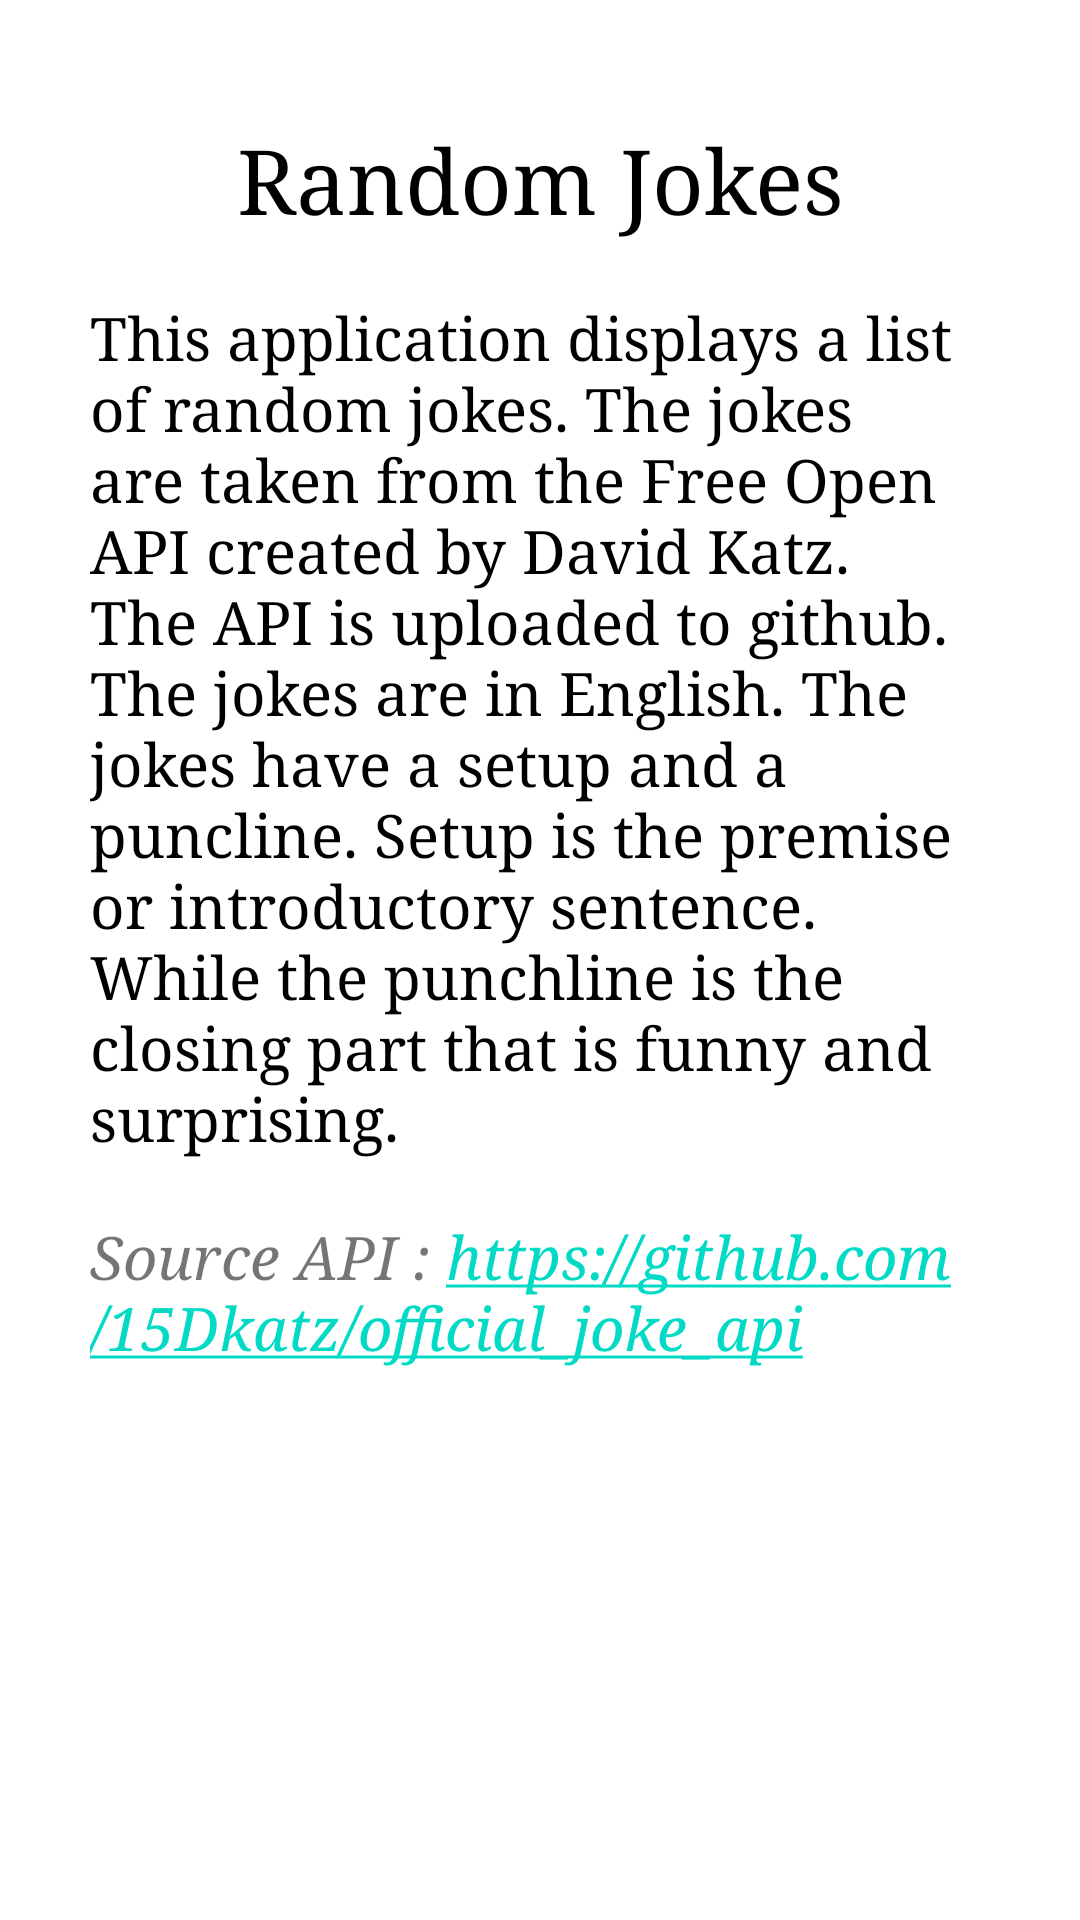

Here is an Android app screen rendered from its layout file. Give the layout XML and the strings, colors and styles it references.
<!-- AndroidManifest.xml: application theme Theme.ShowDataAPI -->
<!-- res/layout/fragment_about_us.xml -->
<?xml version="1.0" encoding="utf-8"?>
<FrameLayout xmlns:android="http://schemas.android.com/apk/res/android"
    xmlns:tools="http://schemas.android.com/tools"
    android:layout_width="match_parent"
    android:layout_height="match_parent"
    tools:context=".AboutUsFragment">

    
    <LinearLayout
        android:layout_width="match_parent"
        android:layout_height="match_parent"
        android:orientation="vertical"
        android:layout_margin="30dp">
        <TextView
            android:id="@+id/title"
            android:layout_width="match_parent"
            android:layout_height="wrap_content"
            android:paddingTop="10dp"
            android:layout_marginBottom="20dp"
            android:text="Random Jokes"
            android:textAlignment="center"
            android:textSize="30dp"
            android:fontFamily="serif"
            android:textColor="@color/black"/>
        <ScrollView
            android:layout_width="match_parent"
            android:layout_height="match_parent">
            <LinearLayout
                android:layout_width="match_parent"
                android:layout_height="match_parent"
                android:orientation="vertical">
                <TextView
                    android:layout_width="match_parent"
                    android:layout_height="wrap_content"
                    android:text="@string/aboutUs"
                    android:textColor="@color/black"
                    android:fontFamily="serif"
                    android:textSize="20dp"/>
                <TextView
                    android:layout_width="match_parent"
                    android:layout_height="wrap_content"
                    android:layout_marginTop="20dp"
                    android:text="Source API : https://github.com/15Dkatz/official_joke_api"
                    android:autoLink="web"
                    android:textStyle="italic"
                    android:fontFamily="serif"
                    android:textSize="20dp"/>
            </LinearLayout>
        </ScrollView>
    </LinearLayout>
</FrameLayout>
<!-- resources referenced by this layout -->
<resources>
  <string name="aboutUs">This application displays a list of random jokes. The jokes are taken from the Free Open API created by David Katz. The API is uploaded to github.
  
          The jokes are in English. The jokes have a setup and a puncline. Setup is the premise or introductory sentence. While the punchline is the closing part that is funny and surprising.</string>
  <style name="Theme.ShowDataAPI" parent="Theme.MaterialComponents.DayNight.DarkActionBar">
          
          <item name="colorPrimary">@color/purple_500</item>
          <item name="colorPrimaryVariant">@color/purple_700</item>
          <item name="colorOnPrimary">@color/white</item>
          
          <item name="colorSecondary">@color/teal_200</item>
          <item name="colorSecondaryVariant">@color/teal_700</item>
          <item name="colorOnSecondary">@color/black</item>
          
          <item name="android:statusBarColor">?attr/colorPrimaryVariant</item>
          
      </style>
  <!-- not gathered from this repository: default colours our renderer supplied (Android Studio template values) -->
  <color name="purple_500">#FF6200EE</color>
  <color name="purple_700">#FF3700B3</color>
  <color name="teal_200">#FF03DAC5</color>
  <color name="teal_700">#FF018786</color>
  <color name="black">#FF000000</color>
  <color name="white">#FFFFFFFF</color>
</resources>
